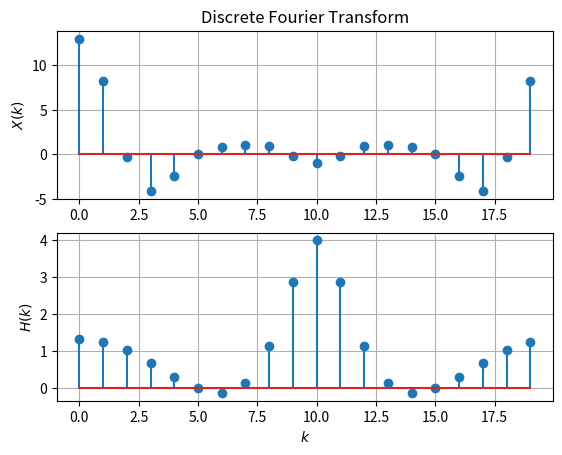

Source code (Python):
import numpy as np
import matplotlib.pyplot as plt
import scipy

N = 20

def x(n):
    if n < 0 or n > 5:
        return 0
    elif n < 4:
        return n + 1
    else:
        return 6 - n

def delta(n):
    if n == 0:
        return 1
    else:
        return 0

def h(n):
    if n == 0:
        return 1
    elif n > 0:
        return delta(n) + delta(n-2) - 0.5*h(n-1)
    else:
        return 2*(delta(n+1) + delta(n-1) - h(n+1))

def DFT(k, inp):
    ksum = 0
    for n in range(N):
        ksum += inp(n) * np.exp(-2j * np.pi * k * n / N)
    return ksum

K = np.linspace(0, N-1, N)
plt.subplot(2, 1, 1)
plt.stem(K, np.real(DFT(K, x)))
plt.ylabel('$X(k)$')
plt.title('Discrete Fourier Transform')
plt.grid()

plt.subplot(2, 1, 2)
plt.stem(K, np.real(DFT(K, h)))
plt.ylabel('$H(k)$')
plt.xlabel('$k$')
plt.grid()

plt.savefig('6.1.pdf')
plt.show()
